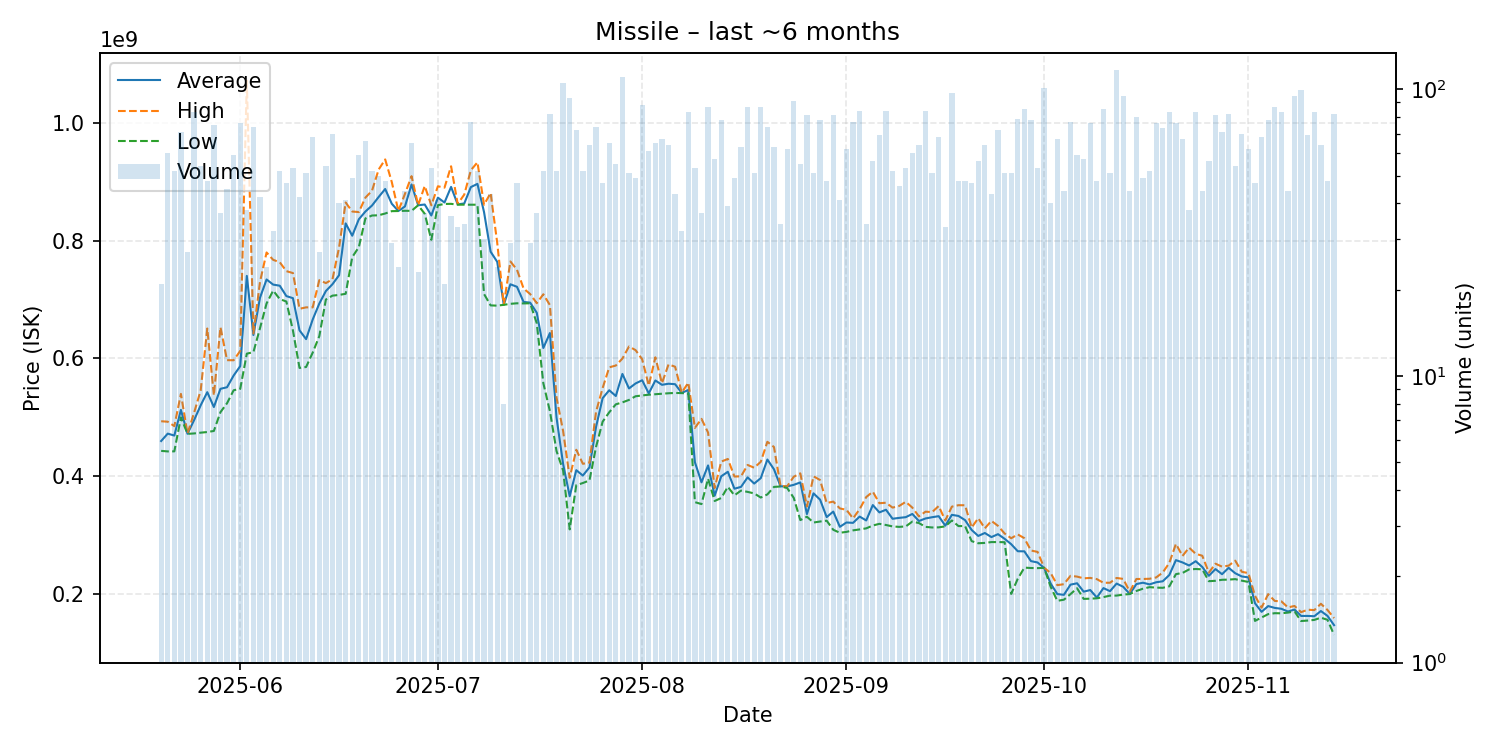

The file beside this chart, header and first rows:
date, average, highest, lowest, order_count, volume
2025-05-20, 459928571, 493500000, 443200000, 20, 21
2025-05-21, 472483333, 492700000, 442300000, 52, 60
2025-05-22, 469192308, 485200000, 442400000, 47, 52
2025-05-23, 512716901, 539950000, 500000000, 49, 71
2025-05-24, 472237037, 472500000, 472050000, 22, 27
2025-05-25, 495419277, 508000000, 472800000, 67, 83
2025-05-26, 520579630, 545800000, 474100000, 37, 54
2025-05-27, 542843750, 650900000, 475200000, 35, 48
2025-05-28, 517666667, 537550000, 477000000, 59, 75
2025-05-29, 548524324, 653150000, 508900000, 34, 37
2025-05-30, 551208889, 597200000, 524100000, 39, 45
2025-05-31, 571059322, 597000000, 546100000, 52, 59
2025-06-01, 587060526, 612900000, 548400000, 63, 76
2025-06-02, 740218421, 1071500000, 608200000, 35, 38
2025-06-03, 639883784, 642400000, 610800000, 54, 74
2025-06-04, 703173810, 730000000, 651400000, 40, 42
2025-06-05, 734108333, 779950000, 693450000, 22, 24
2025-06-06, 725428125, 767450000, 715300000, 29, 32
2025-06-07, 723553846, 763400000, 700900000, 40, 52
2025-06-08, 705957447, 748300000, 696700000, 38, 47
2025-06-09, 702403774, 745000000, 647500000, 39, 53
2025-06-10, 647747619, 684400000, 583950000, 39, 42
2025-06-11, 632876471, 686800000, 585600000, 48, 51
2025-06-12, 666210294, 686800000, 610000000, 62, 68
2025-06-13, 693174074, 733000000, 637800000, 25, 27
2025-06-14, 714542593, 728000000, 700100000, 43, 54
2025-06-15, 726111429, 734400000, 706700000, 57, 70
2025-06-16, 741372500, 788300000, 707900000, 37, 40
2025-06-17, 829300000, 864800000, 709800000, 35, 41
2025-06-18, 808406122, 849450000, 772100000, 43, 49
2025-06-19, 836313559, 848550000, 789000000, 54, 59
2025-06-20, 849500000, 873100000, 837800000, 51, 66
2025-06-21, 859650000, 884750000, 842700000, 42, 52
2025-06-22, 874028000, 920600000, 843100000, 35, 50
2025-06-23, 887695833, 937900000, 846100000, 45, 48
2025-06-24, 862658621, 899500000, 850100000, 29, 29
2025-06-25, 850350000, 850500000, 850300000, 18, 24
2025-06-26, 858118182, 879400000, 850700000, 39, 44
2025-06-27, 895398462, 909500000, 850600000, 56, 65
2025-06-28, 860104348, 860200000, 860100000, 18, 23
2025-06-29, 861362162, 892800000, 845700000, 32, 37
2025-06-30, 842732075, 860000000, 801450000, 36, 53
2025-07-01, 873021951, 892300000, 860200000, 32, 41
2025-07-02, 864719048, 890000000, 862300000, 19, 21
2025-07-03, 891230556, 926300000, 862500000, 25, 36
2025-07-04, 861615152, 862400000, 861100000, 27, 33
2025-07-05, 863150000, 878200000, 861100000, 33, 34
2025-07-06, 890922078, 919500000, 861000000, 66, 77
2025-07-07, 896413462, 933000000, 861000000, 47, 52
2025-07-08, 848540000, 861000000, 709500000, 25, 30
2025-07-09, 781283721, 880900000, 690150000, 41, 43
2025-07-10, 764091667, 796500000, 689700000, 18, 24
2025-07-11, 691212500, 691600000, 691100000, 8, 8
2025-07-12, 725972414, 764700000, 692800000, 27, 29
2025-07-13, 721702128, 750650000, 693700000, 37, 47
2025-07-14, 696055000, 718850000, 693500000, 19, 20
2025-07-15, 694827586, 709400000, 693700000, 25, 29
2025-07-16, 677678378, 693900000, 660000000, 30, 37
2025-07-17, 617825000, 709000000, 558000000, 46, 52
2025-07-18, 643230488, 690600000, 510500000, 75, 82
... 119 more rows
